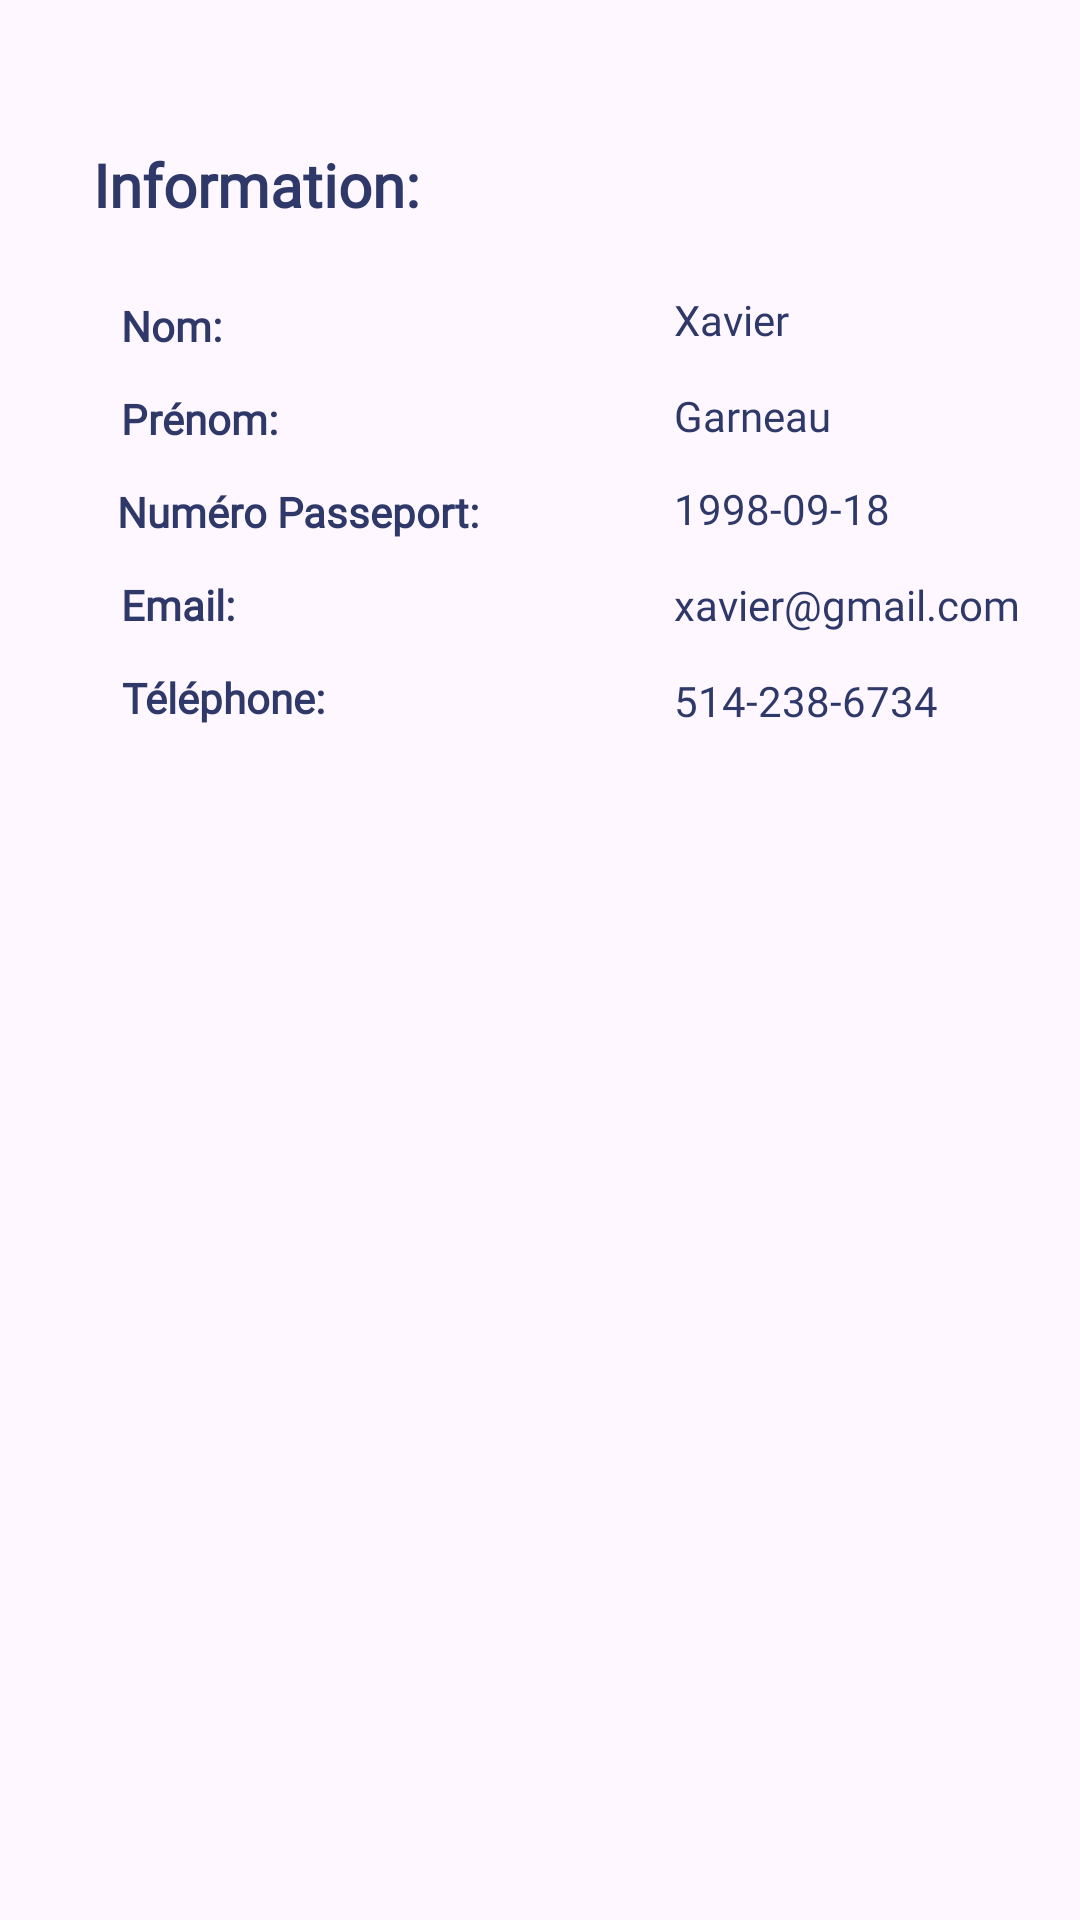

Layout XML and referenced resources for this Android screen:
<!-- AndroidManifest.xml: application theme Theme.Client_Reservation_vol -->
<!-- res/layout/fragment_modifier_reservation_vue.xml -->
<?xml version="1.0" encoding="utf-8"?>
<androidx.constraintlayout.widget.ConstraintLayout xmlns:android="http://schemas.android.com/apk/res/android"
    xmlns:app="http://schemas.android.com/apk/res-auto"
    xmlns:tools="http://schemas.android.com/tools"
    android:layout_width="match_parent"
    android:layout_height="match_parent">

    <androidx.constraintlayout.widget.ConstraintLayout
        android:id="@+id/constraintLayoutBtnInfo"
        android:layout_width="371dp"
        android:layout_height="288dp"
        android:layout_marginTop="32dp"
        android:background="@drawable/fond_bord_arrondis"
        android:elevation="10dp"
        app:layout_constraintEnd_toEndOf="parent"
        app:layout_constraintStart_toStartOf="parent"
        app:layout_constraintTop_toTopOf="parent">

        <TextView
            android:id="@+id/textView"
            android:layout_width="wrap_content"
            android:layout_height="wrap_content"
            android:layout_marginTop="16dp"
            android:fontFamily="@font/lexend"
            android:text="@string/information"
            android:textColor="#2F3969"
            android:textSize="20sp"
            android:textStyle="bold"
            app:layout_constraintEnd_toEndOf="parent"
            app:layout_constraintHorizontal_bias="0.138"
            app:layout_constraintStart_toStartOf="parent"
            app:layout_constraintTop_toTopOf="parent" />

        <TextView
            android:id="@+id/textView6"
            android:layout_width="wrap_content"
            android:layout_height="wrap_content"
            android:layout_marginTop="12dp"
            android:layout_marginEnd="20dp"
            android:fontFamily="@font/lexend"
            android:text="@string/telephone"
            android:textColor="#2F3969"
            android:textStyle="bold"
            app:layout_constraintEnd_toEndOf="parent"
            app:layout_constraintHorizontal_bias="0.161"
            app:layout_constraintStart_toStartOf="parent"
            app:layout_constraintTop_toBottomOf="@+id/textView5" />

        <TextView
            android:id="@+id/textView3"
            android:layout_width="wrap_content"
            android:layout_height="wrap_content"
            android:layout_marginTop="12dp"
            android:layout_marginEnd="20dp"
            android:text="@string/prenom_modif"
            android:fontFamily="@font/lexend"
            android:textColor="#2F3969"
            android:textStyle="bold"
            app:layout_constraintEnd_toEndOf="parent"
            app:layout_constraintHorizontal_bias="0.152"
            app:layout_constraintStart_toStartOf="parent"
            app:layout_constraintTop_toBottomOf="@+id/textView2" />

        <TextView
            android:id="@+id/textView4"
            android:layout_width="wrap_content"
            android:layout_height="wrap_content"
            android:layout_marginTop="12dp"
            android:layout_marginEnd="20dp"
            android:fontFamily="@font/lexend"
            android:text="@string/num_ro_passeport"
            android:textColor="#2F3969"
            android:textStyle="bold"
            app:layout_constraintEnd_toEndOf="parent"
            app:layout_constraintHorizontal_bias="0.192"
            app:layout_constraintStart_toStartOf="parent"
            app:layout_constraintTop_toBottomOf="@+id/textView3" />

        <TextView
            android:id="@+id/textView5"
            android:layout_width="wrap_content"
            android:layout_height="wrap_content"
            android:layout_marginTop="12dp"
            android:layout_marginEnd="20dp"
            android:text="@string/email"
            android:fontFamily="@font/lexend"
            android:textColor="#2F3969"
            android:textStyle="bold"
            app:layout_constraintEnd_toEndOf="parent"
            app:layout_constraintHorizontal_bias="0.145"
            app:layout_constraintStart_toStartOf="parent"
            app:layout_constraintTop_toBottomOf="@+id/textView4" />

        <TextView
            android:id="@+id/textView2"
            android:layout_width="wrap_content"
            android:layout_height="wrap_content"
            android:layout_marginTop="24dp"
            android:layout_marginEnd="20dp"
            android:text="@string/nom_modif"
            android:textColor="#2F3969"
            android:textStyle="bold"
            app:layout_constraintEnd_toEndOf="parent"
            app:layout_constraintHorizontal_bias="0.143"
            app:layout_constraintStart_toStartOf="parent"
            app:layout_constraintTop_toBottomOf="@+id/textView"
            android:fontFamily="@font/lexend" />

        <TextView
            android:id="@+id/textViewModifierNomReservation"
            android:layout_width="wrap_content"
            android:layout_height="wrap_content"
            android:layout_marginBottom="13dp"
            android:fontFamily="@font/lexend"
            android:text="Xavier"
            android:textColor="#2F3969"
            app:layout_constraintBottom_toTopOf="@+id/textViewModifierPrenomReservation"
            app:layout_constraintStart_toStartOf="@+id/textViewModifierPrenomReservation" />

        <TextView
            android:id="@+id/textViewModifierTelephoneReservation"
            android:layout_width="wrap_content"
            android:layout_height="wrap_content"
            android:layout_marginTop="13dp"
            android:fontFamily="@font/lexend"
            android:text="514-238-6734"
            android:textColor="#2F3969"
            app:layout_constraintStart_toStartOf="@+id/textViewModifierEmailReservation"
            app:layout_constraintTop_toBottomOf="@+id/textViewModifierEmailReservation" />

        <TextView
            android:id="@+id/textViewModifierEmailReservation"
            android:layout_width="wrap_content"
            android:layout_height="wrap_content"
            android:layout_marginTop="32dp"
            android:layout_marginEnd="26dp"
            android:layout_marginBottom="32dp"
            android:fontFamily="@font/lexend"
            android:text="xavier@gmail.com"
            android:textColor="#2F3969"
            app:layout_constraintBottom_toBottomOf="@+id/textView6"
            app:layout_constraintEnd_toEndOf="parent"
            app:layout_constraintTop_toTopOf="@+id/textView4" />

        <TextView
            android:id="@+id/textViewModifiernuméroPasseportReservation"
            android:layout_width="wrap_content"
            android:layout_height="wrap_content"
            android:layout_marginBottom="13dp"
            android:fontFamily="@font/lexend"
            android:text="1998-09-18"
            android:textColor="#2F3969"
            app:layout_constraintBottom_toTopOf="@+id/textViewModifierEmailReservation"
            app:layout_constraintStart_toStartOf="@+id/textViewModifierEmailReservation" />

        <TextView
            android:id="@+id/textViewModifierPrenomReservation"
            android:layout_width="wrap_content"
            android:layout_height="wrap_content"
            android:layout_marginBottom="12dp"
            android:fontFamily="@font/lexend"
            android:text="Garneau"
            android:textColor="#2F3969"
            app:layout_constraintBottom_toTopOf="@+id/textViewModifiernuméroPasseportReservation"
            app:layout_constraintStart_toStartOf="@+id/textViewModifiernuméroPasseportReservation" />

    </androidx.constraintlayout.widget.ConstraintLayout>

    <androidx.constraintlayout.widget.ConstraintLayout
        android:id="@+id/barDeChargement"
        android:layout_width="match_parent"
        android:layout_height="match_parent"
        android:background="@color/white"
        android:visibility="gone">

        <ProgressBar
            android:layout_width="0dp"
            android:layout_height="0dp"
            android:indeterminate="true"
            app:layout_constraintBottom_toBottomOf="parent"
            app:layout_constraintEnd_toEndOf="parent"
            app:layout_constraintStart_toStartOf="parent"
            app:layout_constraintTop_toTopOf="parent" />

    </androidx.constraintlayout.widget.ConstraintLayout>

</androidx.constraintlayout.widget.ConstraintLayout>
<!-- resources referenced by this layout -->
<resources>
  <color name="white">#FFFFFFFF</color>
  <string name="email">Email:</string>
  <string name="information">Information:</string>
  <string name="nom_modif">Nom:</string>
  <string name="num_ro_passeport">Numéro Passeport:</string>
  <string name="prenom_modif">Prénom:</string>
  <string name="telephone">Téléphone:</string>
  <style name="Theme.Client_Reservation_vol" parent="Base.Theme.Client_Reservation_vol" />
  <style name="Base.Theme.Client_Reservation_vol" parent="Theme.Material3.DayNight.NoActionBar">
          
          
      </style>
</resources>
